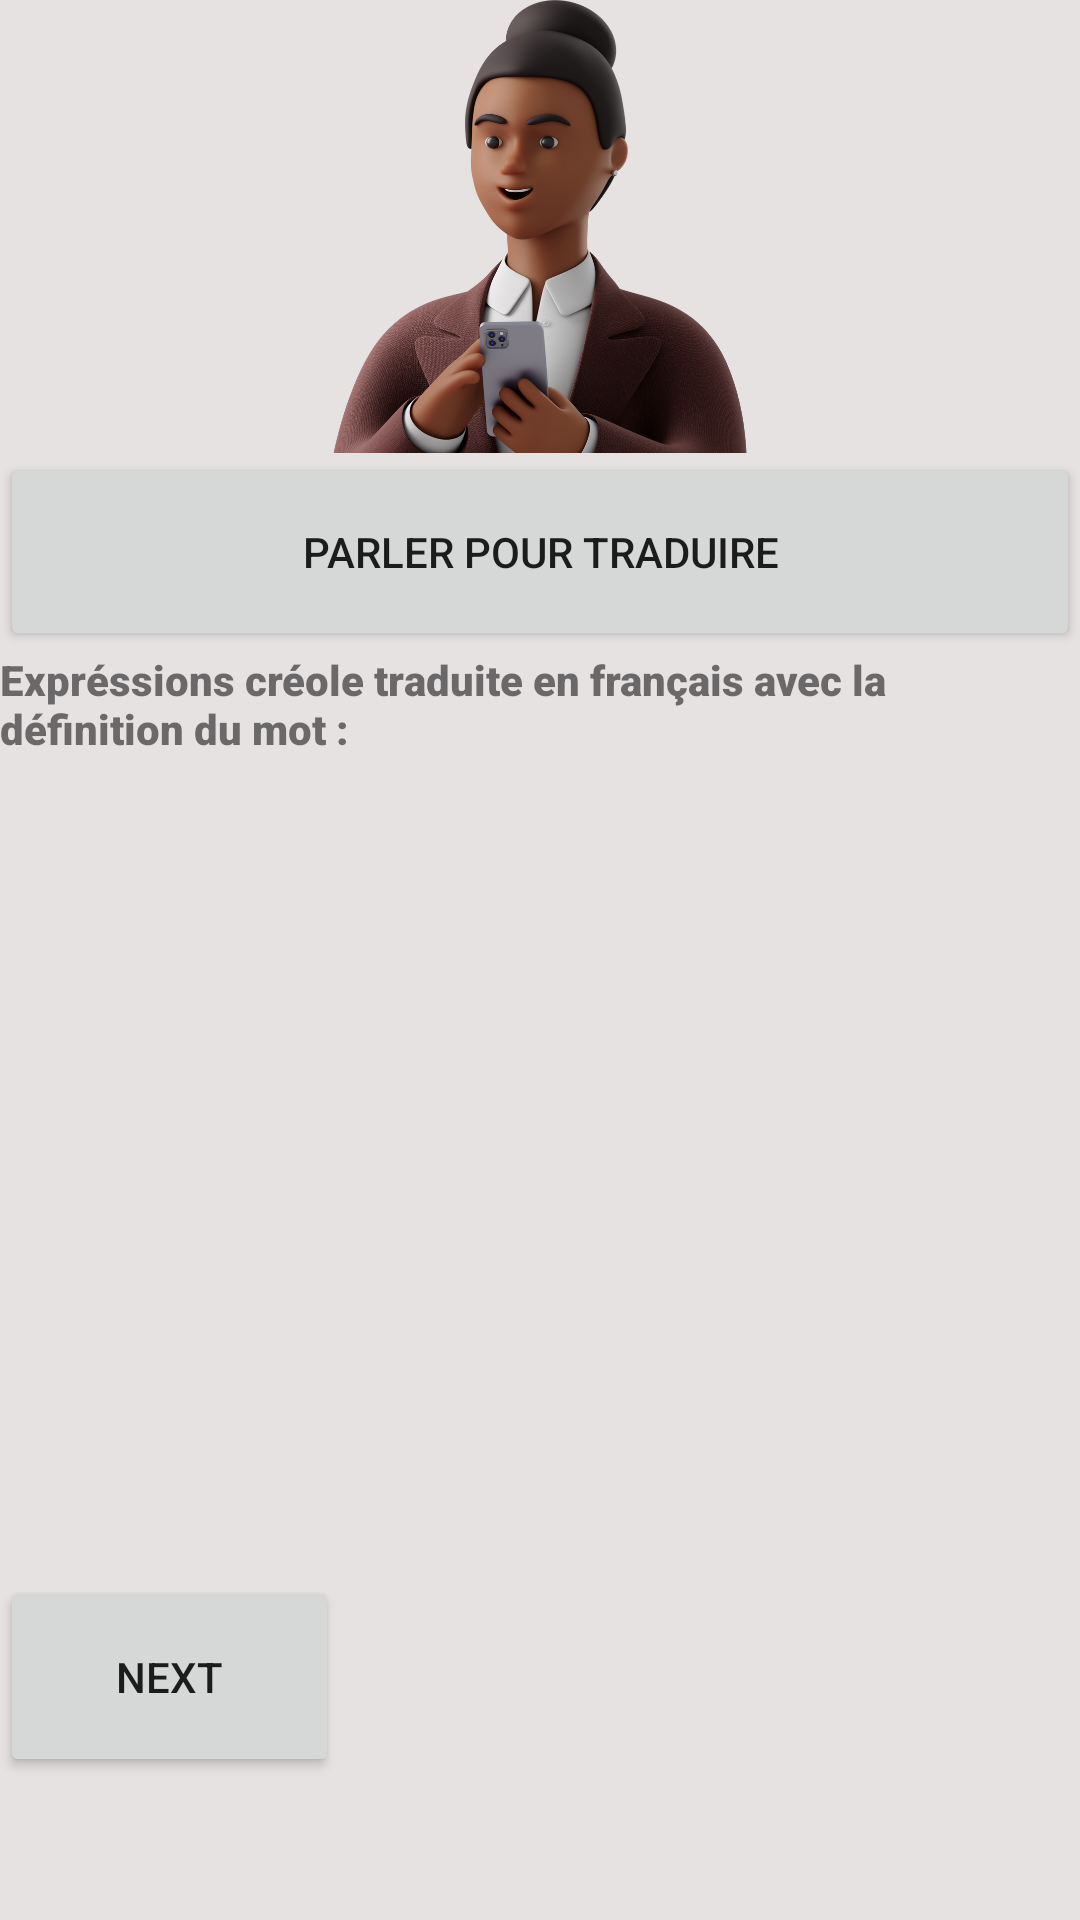

Here is an Android app screen rendered from its layout file. Give the layout XML and the strings, colors and styles it references.
<!-- AndroidManifest.xml: application theme Theme.Creolise -->
<!-- res/layout/register.xml -->
<?xml version="1.0" encoding="utf-8"?>
<LinearLayout xmlns:android="http://schemas.android.com/apk/res/android"
    xmlns:app="http://schemas.android.com/apk/res-auto"
    xmlns:tools="http://schemas.android.com/tools"
    android:id="@+id/linarLayout"
    android:layout_width="match_parent"
    android:layout_height="match_parent"
    android:background="#E6E2E2"
    android:orientation="vertical">

    <LinearLayout
        android:layout_width="match_parent"
        android:layout_height="wrap_content"
        android:orientation="horizontal">

        <ImageView
            android:id="@+id/imageView"
            android:layout_width="248dp"
            android:layout_height="151dp"
            android:layout_weight="1"
            app:srcCompat="@drawable/business_3d_close_up_of_black_businesswoman_in_brown_suit_with_phone_looking_aside"
            tools:srcCompat="@drawable/business_3d_close_up_of_black_businesswoman_in_brown_suit_with_phone_looking_aside" />
    </LinearLayout>

    <Button
        android:id="@+id/vocal"
        android:layout_width="match_parent"
        android:layout_height="66dp"
        android:onClick="ActionMicro"
        android:text="PARLER POUR TRADUIRE" />

    <LinearLayout
        android:layout_width="match_parent"
        android:layout_height="wrap_content"
        android:orientation="horizontal">

        <TextView
            android:id="@+id/fonctionaliter_voc"
            android:layout_width="wrap_content"
            android:layout_height="match_parent"
            android:autoText="false"
            android:bufferType="normal"
            android:capitalize="none"
            android:cursorVisible="false"
            android:ellipsize="none"
            android:fontFamily="sans-serif-black"
            android:text="Expréssions créole traduite en français avec la définition du mot :"
            app:autoSizeTextType="none" />

    </LinearLayout>

    <LinearLayout
        android:layout_width="match_parent"
        android:layout_height="273dp"
        android:orientation="horizontal">

        <ListView
            android:id="@+id/list_dico"
            android:layout_width="match_parent"
            android:layout_height="wrap_content" />
    </LinearLayout>

    <Button
        android:id="@+id/button"
        android:layout_width="113dp"
        android:layout_height="67dp"
        android:text="NEXT" />

</LinearLayout>
<!-- resources referenced by this layout -->
<resources>
  <!-- drawable business_3d_close_up_of_black_businesswoman_in_brown_suit_with_phone_looking_aside: png bitmap (drawable, 686159 bytes) -->
  <style name="Theme.Creolise" parent="Theme.MaterialComponents.DayNight.DarkActionBar">
          
          <item name="colorPrimary">@color/purple_500</item>
          <item name="colorPrimaryVariant">@color/purple_700</item>
          <item name="colorOnPrimary">@color/white</item>
          
          <item name="colorSecondary">@color/teal_200</item>
          <item name="colorSecondaryVariant">@color/teal_700</item>
          <item name="colorOnSecondary">@color/black</item>
          
          <item name="android:statusBarColor" tools:targetApi="l">?attr/colorPrimaryVariant</item>
          
      </style>
  <!-- not gathered from this repository: default colours our renderer supplied (Android Studio template values) -->
  <color name="purple_500">#FF6200EE</color>
  <color name="purple_700">#FF3700B3</color>
  <color name="teal_200">#FF03DAC5</color>
  <color name="teal_700">#FF018786</color>
  <color name="black">#FF000000</color>
  <color name="white">#FFFFFFFF</color>
</resources>
